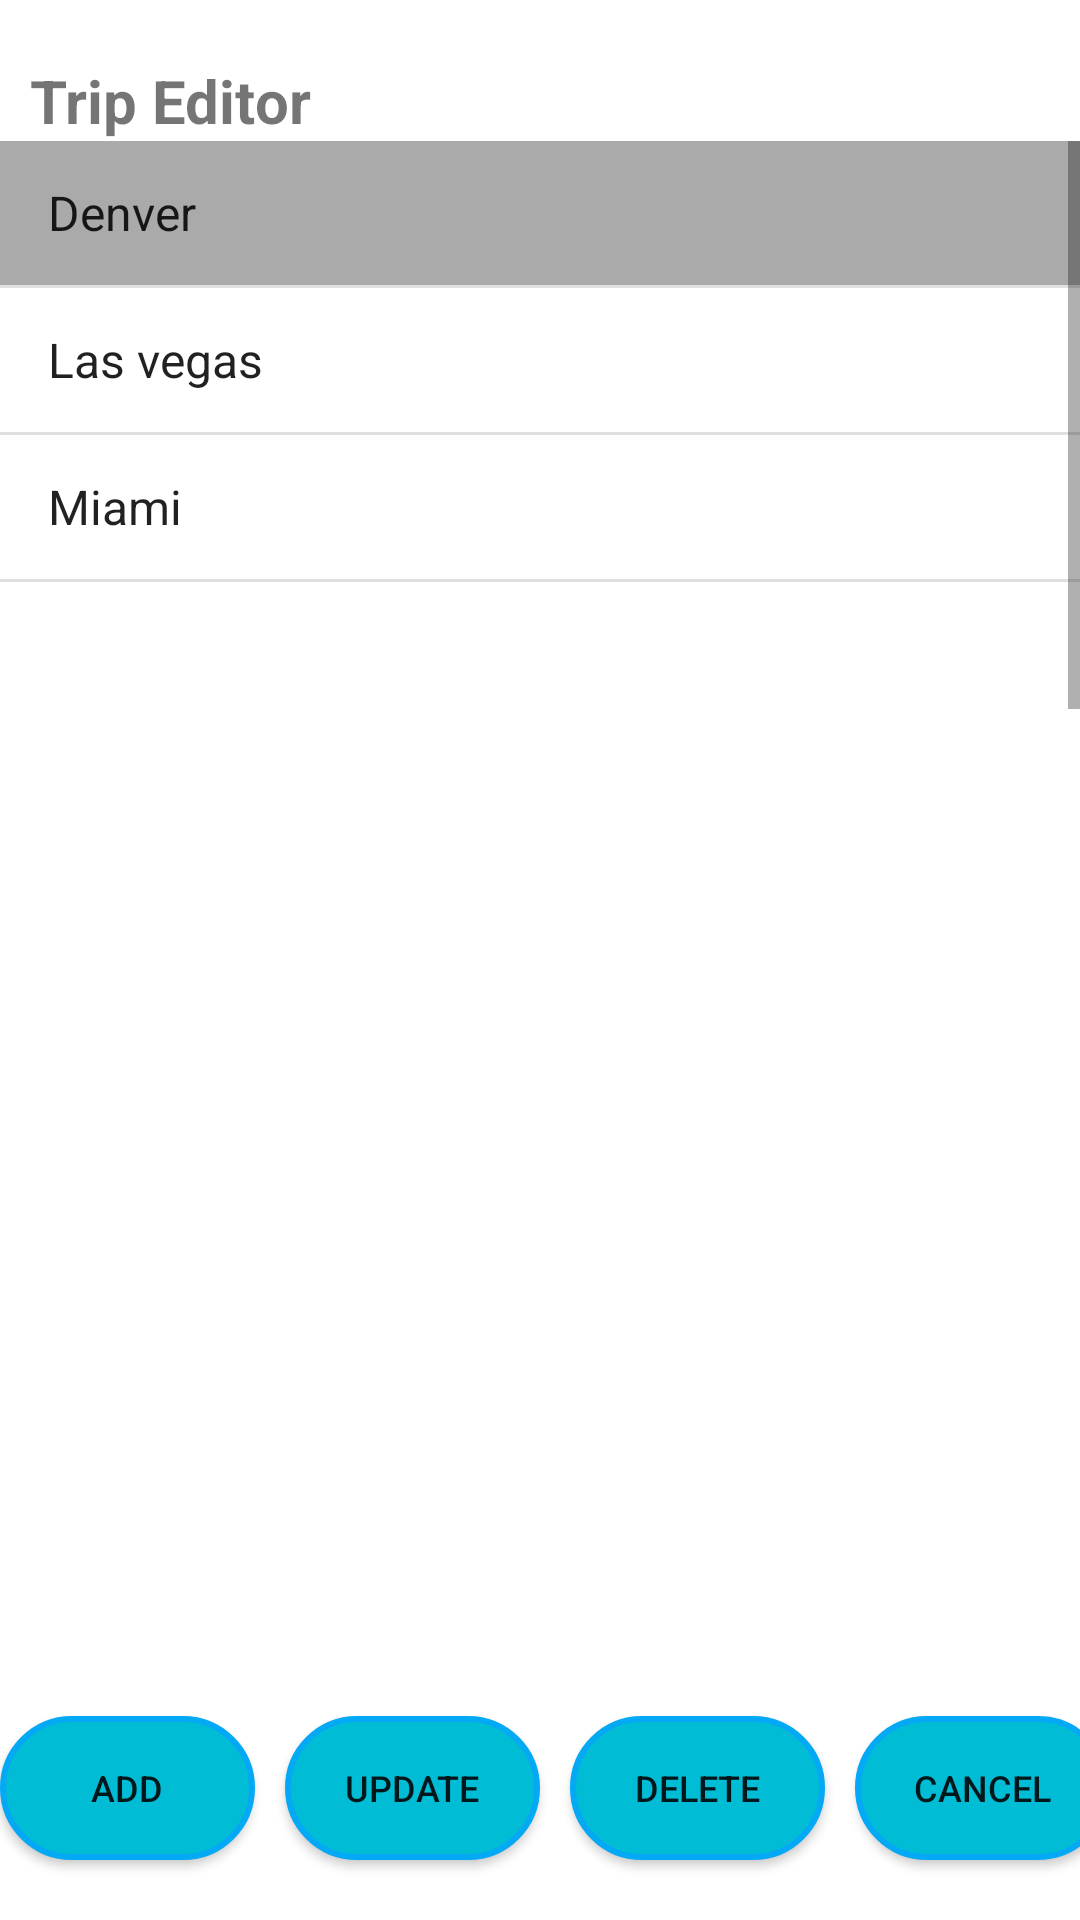

The Android layout XML behind this screen, and the referenced resources:
<!-- AndroidManifest.xml: application theme Theme.TripPlanner -->
<!-- res/layout/activity_tripeditor.xml -->
<?xml version="1.0" encoding="utf-8"?>
<LinearLayout xmlns:android="http://schemas.android.com/apk/res/android"
    xmlns:tools="http://schemas.android.com/tools"
    android:layout_width="match_parent"
    android:layout_height="match_parent"
    android:orientation="vertical"
    tools:context=".TripEditor">

     <TextView
        android:layout_width="wrap_content"
        android:layout_height="wrap_content"
        android:layout_marginLeft="10dp"
        android:layout_marginTop="20dp"
        android:backgroundTint="@color/design_default_color_secondary"
        android:text="Trip Editor"
        android:textColorLink="#03A9F4"
        android:textSize="20dp"
        android:textStyle="bold" />

    <ScrollView
        android:layout_width="match_parent"
        android:layout_height="300dp">
        <LinearLayout
            android:layout_width="match_parent"
            android:layout_height="wrap_content"
            android:orientation="vertical">
            <ListView
                android:id="@+id/List_options"
                android:layout_width="match_parent"
                android:layout_height="475dp"
                android:entries="@array/options"
                android:choiceMode="singleChoice"
                android:listSelector="@android:color/darker_gray"/>
        </LinearLayout>
    </ScrollView>

    <LinearLayout
        android:layout_width="match_parent"
        android:layout_height="match_parent"
        android:gravity="center"
        android:orientation="horizontal"
        android:weightSum="8">

        <Button
            android:id="@+id/btn_add"
            android:layout_width="wrap_content"
            android:layout_height="wrap_content"
            android:layout_marginRight="10dp"
            android:layout_marginLeft="20dp"
            android:layout_marginBottom="10dp"
            android:layout_weight="0.5"
            android:layout_gravity="bottom"
            android:background="@drawable/circle_button"
            android:textSize="12dp"
            android:text="Add" />

        <Button
            android:id="@+id/btn_update"
            android:layout_width="wrap_content"
            android:layout_height="wrap_content"
            android:layout_marginRight="10dp"
            android:layout_marginBottom="10dp"
            android:layout_weight="0.5"
            android:layout_gravity="bottom"
            android:background="@drawable/circle_button"
            android:textSize="12dp"
            android:text="Update" />

        <Button
            android:id="@+id/btn_delete"
            android:layout_width="wrap_content"
            android:layout_height="wrap_content"
            android:layout_marginRight="10dp"
            android:layout_marginBottom="10dp"
            android:layout_weight="0.5"
            android:layout_gravity="bottom"
            android:background="@drawable/circle_button"
            android:textSize="12dp"
            android:text="Delete" />

        <Button
            android:id="@+id/btn_cancel"
            android:layout_width="wrap_content"
            android:layout_height="wrap_content"
            android:layout_marginRight="10dp"
            android:layout_marginBottom="10dp"
            android:layout_weight="0.5"
            android:layout_gravity="bottom"
            android:background="@drawable/circle_button"
            android:textSize="12dp"
            android:text="Cancel" />

    </LinearLayout>
</LinearLayout>
<!-- resources referenced by this layout -->
<resources>
  <string-array name="options">
          <item>Denver</item>
          <item>Las vegas</item>
          <item>Miami</item>
      </string-array>
  <!-- drawable circle_button (drawable) -->
  <?xml version="1.0" encoding="utf-8"?>
  <selector xmlns:android="http://schemas.android.com/apk/res/android">
      <item>
          <shape android:shape="rectangle">
              <stroke android:color="#03A9F4" android:width="2dp" />
              <corners android:radius="50dp"/>
              <solid android:color="#00BCD4"/>
          </shape>
      </item>
  </selector>
  <style name="Theme.TripPlanner" parent="Theme.MaterialComponents.DayNight.DarkActionBar">
          
          <item name="colorPrimary">#03A9F4</item>
          <item name="colorPrimaryVariant">#2196F3</item>
          <item name="colorOnPrimary">@color/white</item>
          
          <item name="colorSecondary">@color/teal_200</item>
          <item name="colorSecondaryVariant">@color/teal_700</item>
          <item name="colorOnSecondary">@color/black</item>
          
          <item name="android:statusBarColor" tools:targetApi="l">?attr/colorPrimaryVariant</item>
          
      </style>
  <!-- not gathered from this repository: default colours our renderer supplied (Android Studio template values) -->
  <color name="teal_200">#FF03DAC5</color>
  <color name="teal_700">#FF018786</color>
  <color name="black">#FF000000</color>
  <color name="white">#FFFFFFFF</color>
</resources>
